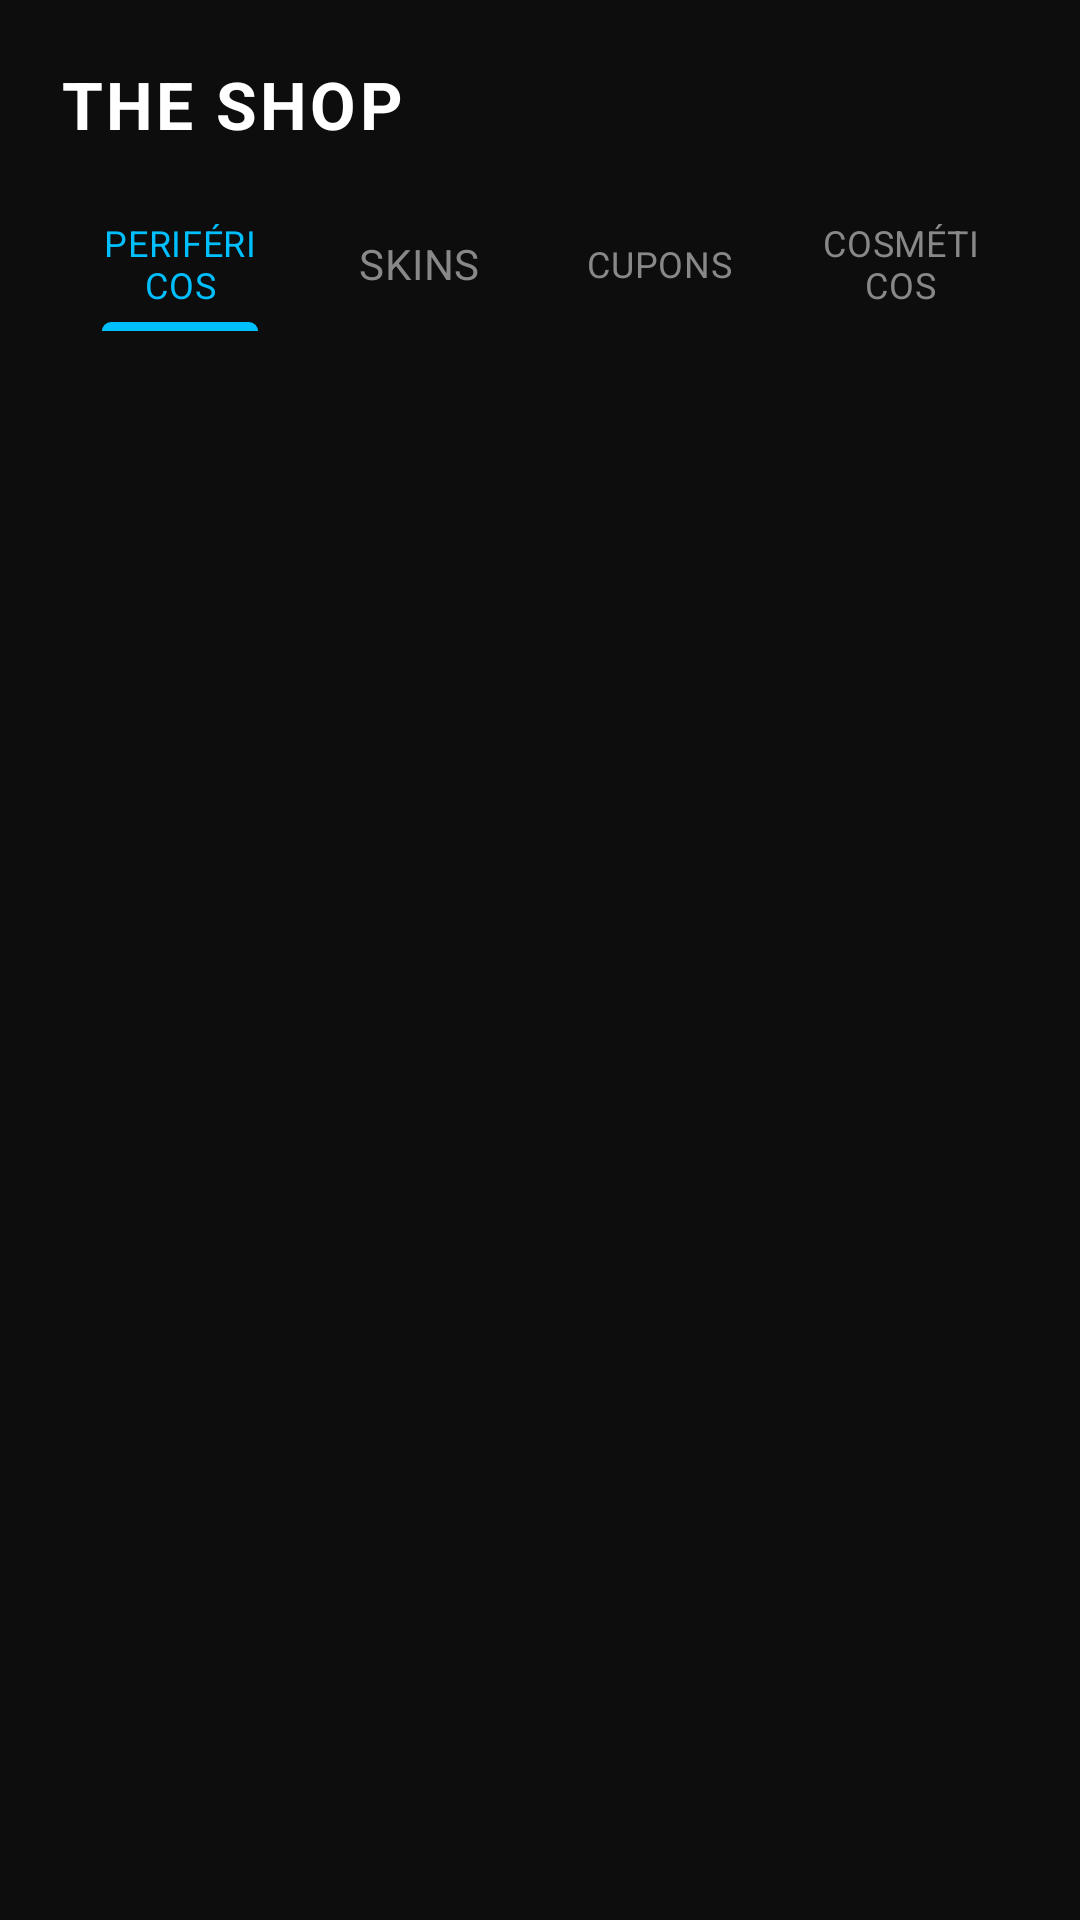

Android layout source for this screen:
<!-- AndroidManifest.xml: application theme Theme.Questgen -->
<!-- res/layout/fragment_shop.xml -->
<?xml version="1.0" encoding="utf-8"?>
<androidx.constraintlayout.widget.ConstraintLayout xmlns:android="http://schemas.android.com/apk/res/android"
    xmlns:app="http://schemas.android.com/apk/res-auto"
    android:layout_width="match_parent"
    android:layout_height="match_parent"
    android:background="@color/bg_principal"
    android:padding="20dp">

    
    <TextView
        android:id="@+id/tv_title_shop"
        android:layout_width="wrap_content"
        android:layout_height="wrap_content"
        android:text="THE SHOP"
        android:textColor="@color/white"
        android:textSize="22sp"
        android:textStyle="bold"
        android:letterSpacing="0.05"
        app:layout_constraintTop_toTopOf="parent"
        app:layout_constraintStart_toStartOf="parent" />

    
    <com.google.android.material.tabs.TabLayout
        android:id="@+id/tab_shop_categories"
        android:layout_width="match_parent"
        android:layout_height="45dp"
        android:layout_marginTop="16dp"
        android:background="@color/bg_principal"
        app:tabBackground="@null"
        app:tabIndicatorColor="@color/azul_neon"
        app:tabSelectedTextColor="@color/azul_neon"
        app:tabTextColor="@color/gray_text"
        app:tabTextAppearance="@style/TextAppearance.MaterialComponents.Body2"
        app:layout_constraintTop_toBottomOf="@id/tv_title_shop"
        app:layout_constraintStart_toStartOf="parent"
        app:layout_constraintEnd_toEndOf="parent">

        <com.google.android.material.tabs.TabItem
            android:layout_width="wrap_content"
            android:layout_height="wrap_content"
            android:text="PERIFÉRICOS" />

        <com.google.android.material.tabs.TabItem
            android:layout_width="wrap_content"
            android:layout_height="wrap_content"
            android:text="SKINS" />

        <com.google.android.material.tabs.TabItem
            android:layout_width="wrap_content"
            android:layout_height="wrap_content"
            android:text="CUPONS" />

        <com.google.android.material.tabs.TabItem
            android:layout_width="wrap_content"
            android:layout_height="wrap_content"
            android:text="COSMÉTICOS" />
    </com.google.android.material.tabs.TabLayout>

    
    <androidx.recyclerview.widget.RecyclerView
        android:id="@+id/rv_products"
        android:layout_width="match_parent"
        android:layout_height="0dp"
        android:layout_marginTop="16dp"
        app:layout_constraintTop_toBottomOf="@id/tab_shop_categories"
        app:layout_constraintBottom_toBottomOf="parent"
        app:layout_constraintStart_toStartOf="parent"
        app:layout_constraintEnd_toEndOf="parent" />

    
    <ProgressBar
        android:id="@+id/progress_shop_loading"
        android:layout_width="40dp"
        android:layout_height="40dp"
        android:visibility="gone"
        android:indeterminateTint="@color/azul_neon"
        app:layout_constraintTop_toTopOf="@id/rv_products"
        app:layout_constraintBottom_toBottomOf="@id/rv_products"
        app:layout_constraintStart_toStartOf="parent"
        app:layout_constraintEnd_toEndOf="parent" />

    
    <LinearLayout
        android:id="@+id/layout_shop_error"
        android:layout_width="match_parent"
        android:layout_height="wrap_content"
        android:orientation="vertical"
        android:gravity="center"
        android:visibility="gone"
        app:layout_constraintTop_toTopOf="@id/rv_products"
        app:layout_constraintBottom_toBottomOf="@id/rv_products"
        app:layout_constraintStart_toStartOf="parent"
        app:layout_constraintEnd_toEndOf="parent">

        <TextView
            android:id="@+id/tv_shop_error_msg"
            android:layout_width="wrap_content"
            android:layout_height="wrap_content"
            android:text="Não foi possível carregar a vitrine da arena."
            android:textColor="@color/vermelho_neon"
            android:textSize="14sp"
            android:gravity="center" />

        <Button
            android:id="@+id/btn_shop_retry"
            android:layout_width="wrap_content"
            android:layout_height="wrap_content"
            android:text="Tentar Novamente"
            android:textColor="#000000"
            android:background="@drawable/bg_button_neon"
            android:layout_marginTop="16dp"
            android:paddingHorizontal="24dp"
            app:backgroundTint="@null" />
    </LinearLayout>

</androidx.constraintlayout.widget.ConstraintLayout>
<!-- resources referenced by this layout -->
<resources>
  <color name="azul_neon">#00BFFF</color>
  <color name="bg_principal">#0D0D0D</color>
  <color name="gray_text">#888888</color>
  <color name="vermelho_neon">#FF4C4C</color>
  <color name="white">#FFFFFF</color>
  <!-- drawable bg_button_neon (drawable) -->
  <?xml version="1.0" encoding="utf-8"?>
  <shape xmlns:android="http://schemas.android.com/apk/res/android">
      <solid android:color="@color/azul_neon" />
      <corners android:radius="8dp" />
  </shape>
  <style name="Theme.Questgen" parent="Theme.QuestGen" />
  <style name="Theme.QuestGen" parent="Base.Theme.QuestGen" />
  <style name="Base.Theme.QuestGen" parent="Theme.Material3.DayNight.NoActionBar">
          
          <item name="colorPrimary">@color/azul_neon</item>
          <item name="colorSecondary">@color/roxo_neon</item>
          <item name="android:windowBackground">@color/bg_principal</item>
      </style>
  <color name="roxo_neon">#8A2BE2</color>
</resources>
